Labelled photos from "Downsized_128x128x3", an image-classification folder in jsmit659/BioMed-Midterm. The possible labels are: DME, drusen.

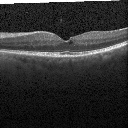
Label: DME

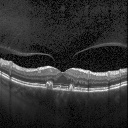
Label: drusen

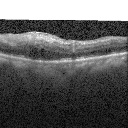
Label: DME

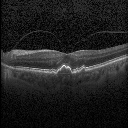
Label: drusen

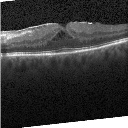
Label: DME

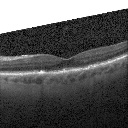
Label: drusen
